4-way image classification set "processed" from GitHub (miguelrabuge/AI-Project); label vocabulary: pedestrian green light, pedestrian red light, vehicle green light, vehicle red light.

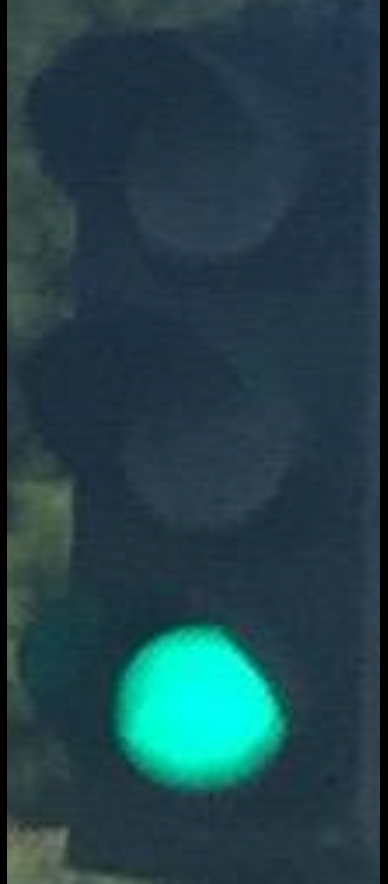
Label: vehicle green light

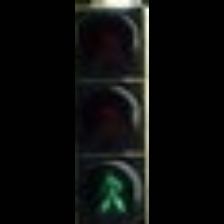
Label: pedestrian green light

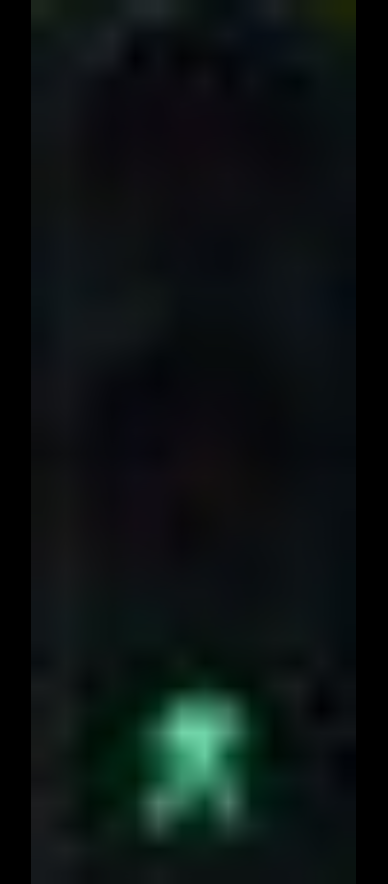
Label: pedestrian green light

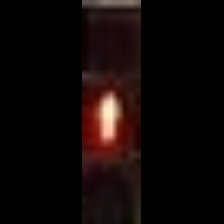
Label: pedestrian red light

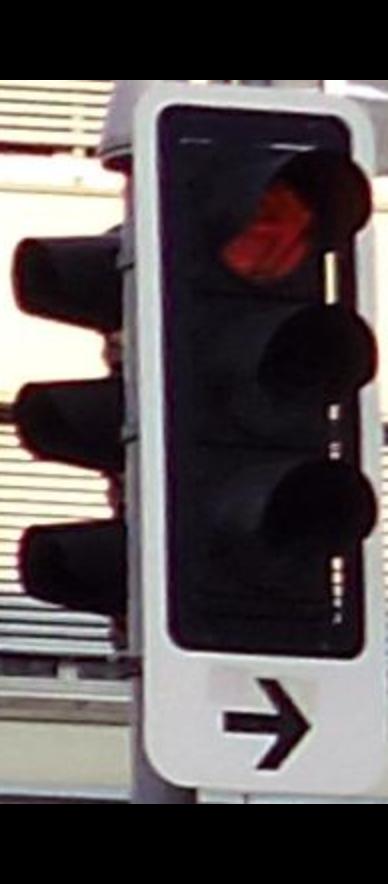
Label: vehicle red light

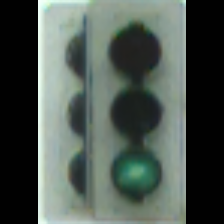
Label: vehicle green light
